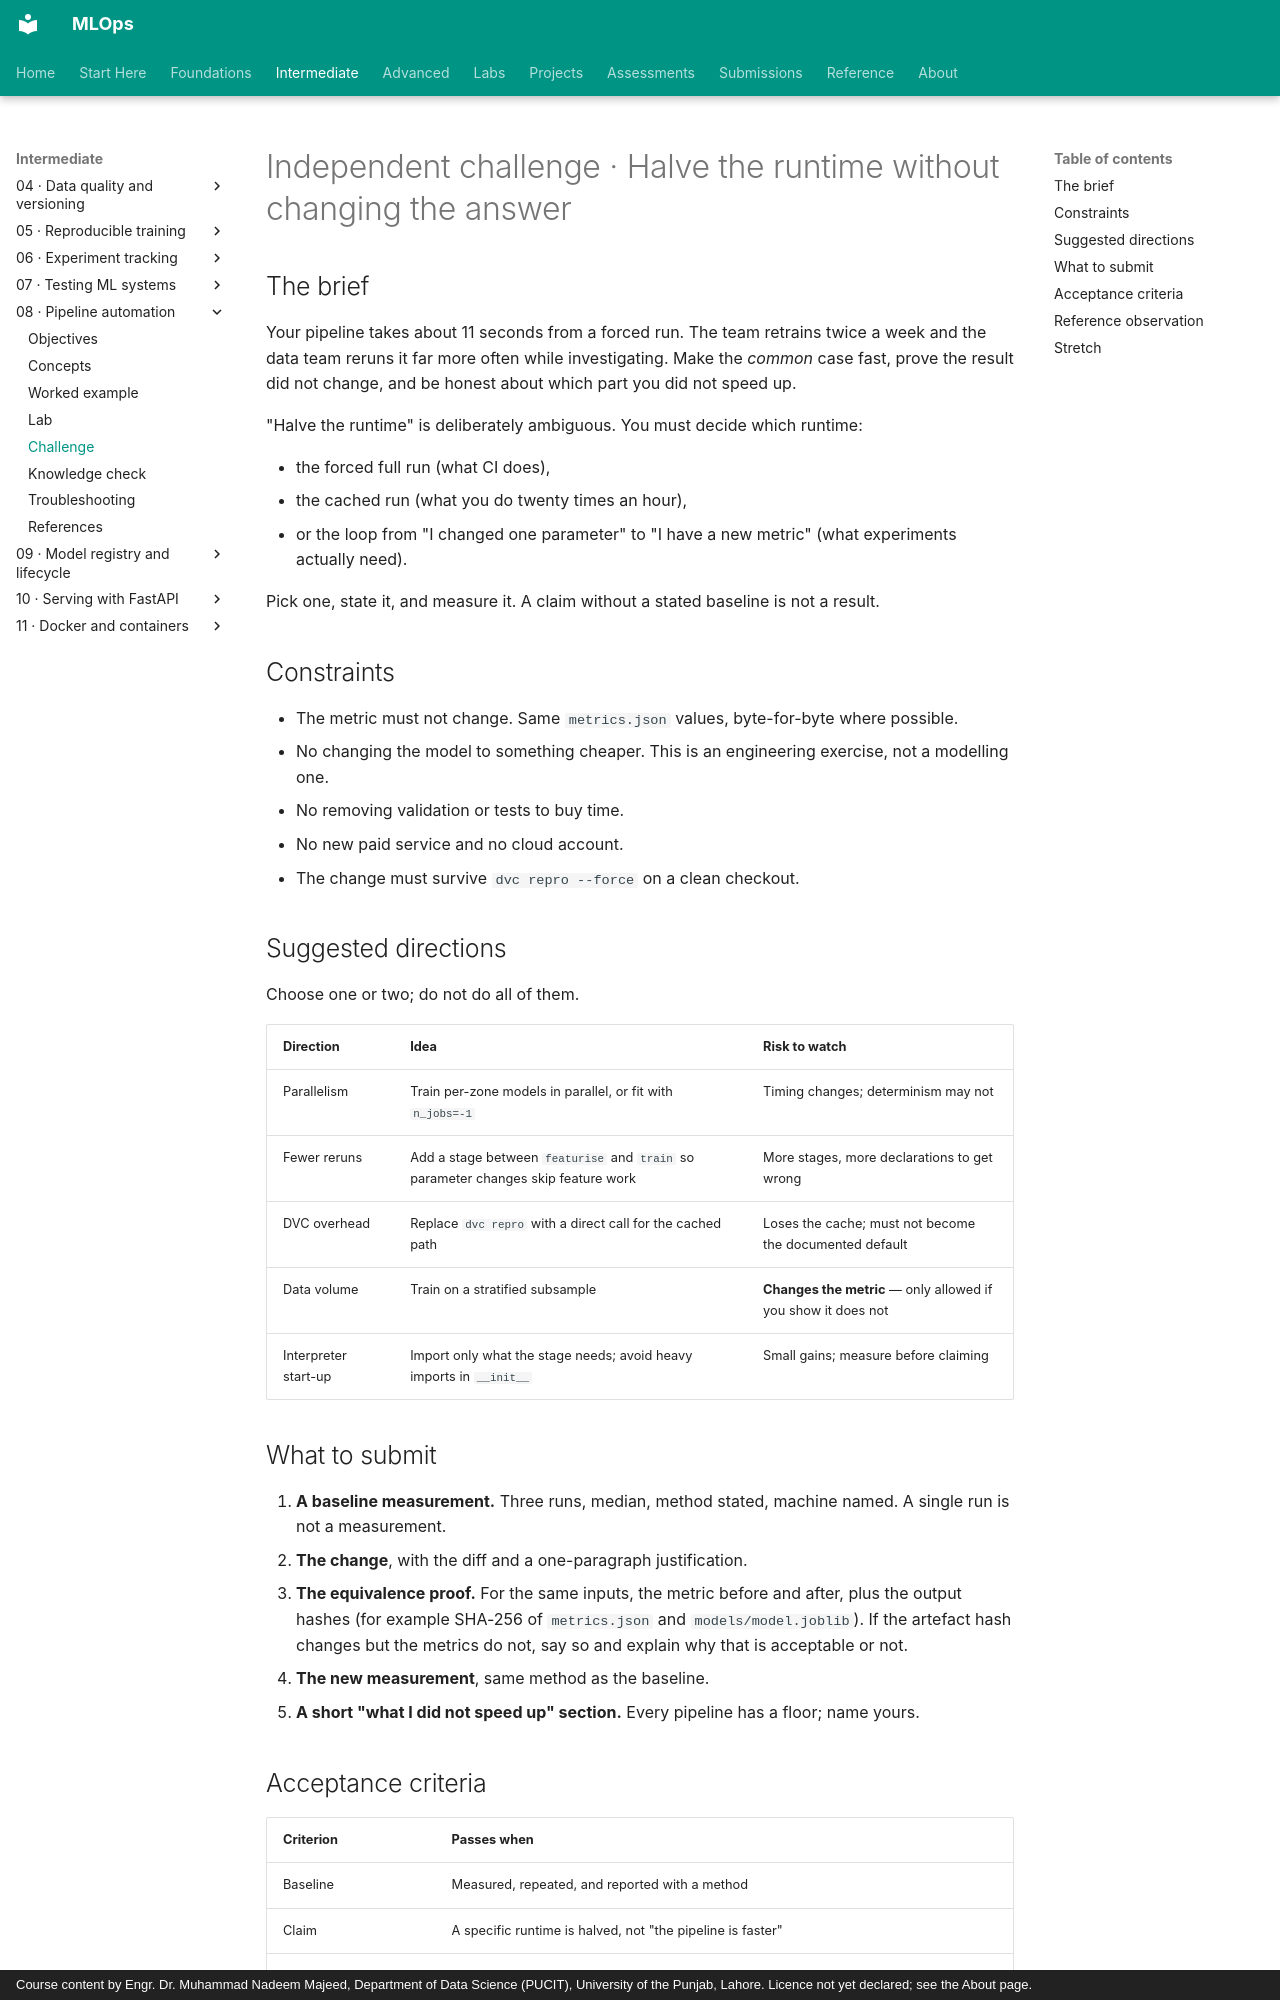

repository: nadeem-majeedch/MLOps · page: modules/08-pipeline-automation/independent-challenge/index.html · generator: mkdocs · copyright: Course content by Engr. Dr. Muhammad Nadeem Majeed, Department of Data Science (PUCIT), University of the Punjab, Lahore. Licence not yet declared; see the About page.

# Independent challenge · Halve the runtime without changing the answer

## The brief

Your pipeline takes about 11 seconds from a forced run. The team retrains twice a week and the data team reruns it far more often while investigating. Make the *common* case fast, prove the result did not change, and be honest about which part you did not speed up.

"Halve the runtime" is deliberately ambiguous. You must decide which runtime:

- the forced full run (what CI does),
- the cached run (what you do twenty times an hour),
- or the loop from "I changed one parameter" to "I have a new metric" (what experiments actually need).

Pick one, state it, and measure it. A claim without a stated baseline is not a result.

## Constraints

- The metric must not change. Same `metrics.json` values, byte-for-byte where possible.
- No changing the model to something cheaper. This is an engineering exercise, not a modelling one.
- No removing validation or tests to buy time.
- No new paid service and no cloud account.
- The change must survive `dvc repro --force` on a clean checkout.

## Suggested directions

Choose one or two; do not do all of them.

| Direction | Idea | Risk to watch |
|---|---|---|
| Parallelism | Train per-zone models in parallel, or fit with `n_jobs=-1` | Timing changes; determinism may not |
| Fewer reruns | Add a stage between `featurise` and `train` so parameter changes skip feature work | More stages, more declarations to get wrong |
| DVC overhead | Replace `dvc repro` with a direct call for the cached path | Loses the cache; must not become the documented default |
| Data volume | Train on a stratified subsample | **Changes the metric** — only allowed if you show it does not |
| Interpreter start-up | Import only what the stage needs; avoid heavy imports in `__init__` | Small gains; measure before claiming |

## What to submit

1. **A baseline measurement.** Three runs, median, method stated, machine named. A single run is not a measurement.
2. **The change**, with the diff and a one-paragraph justification.
3. **The equivalence proof.** For the same inputs, the metric before and after, plus the output hashes (for example SHA-256 of `metrics.json` and `models/model.joblib`). If the artefact hash changes but the metrics do not, say so and explain why that is acceptable or not.
4. **The new measurement**, same method as the baseline.
5. **A short "what I did not speed up" section.** Every pipeline has a floor; name yours.
